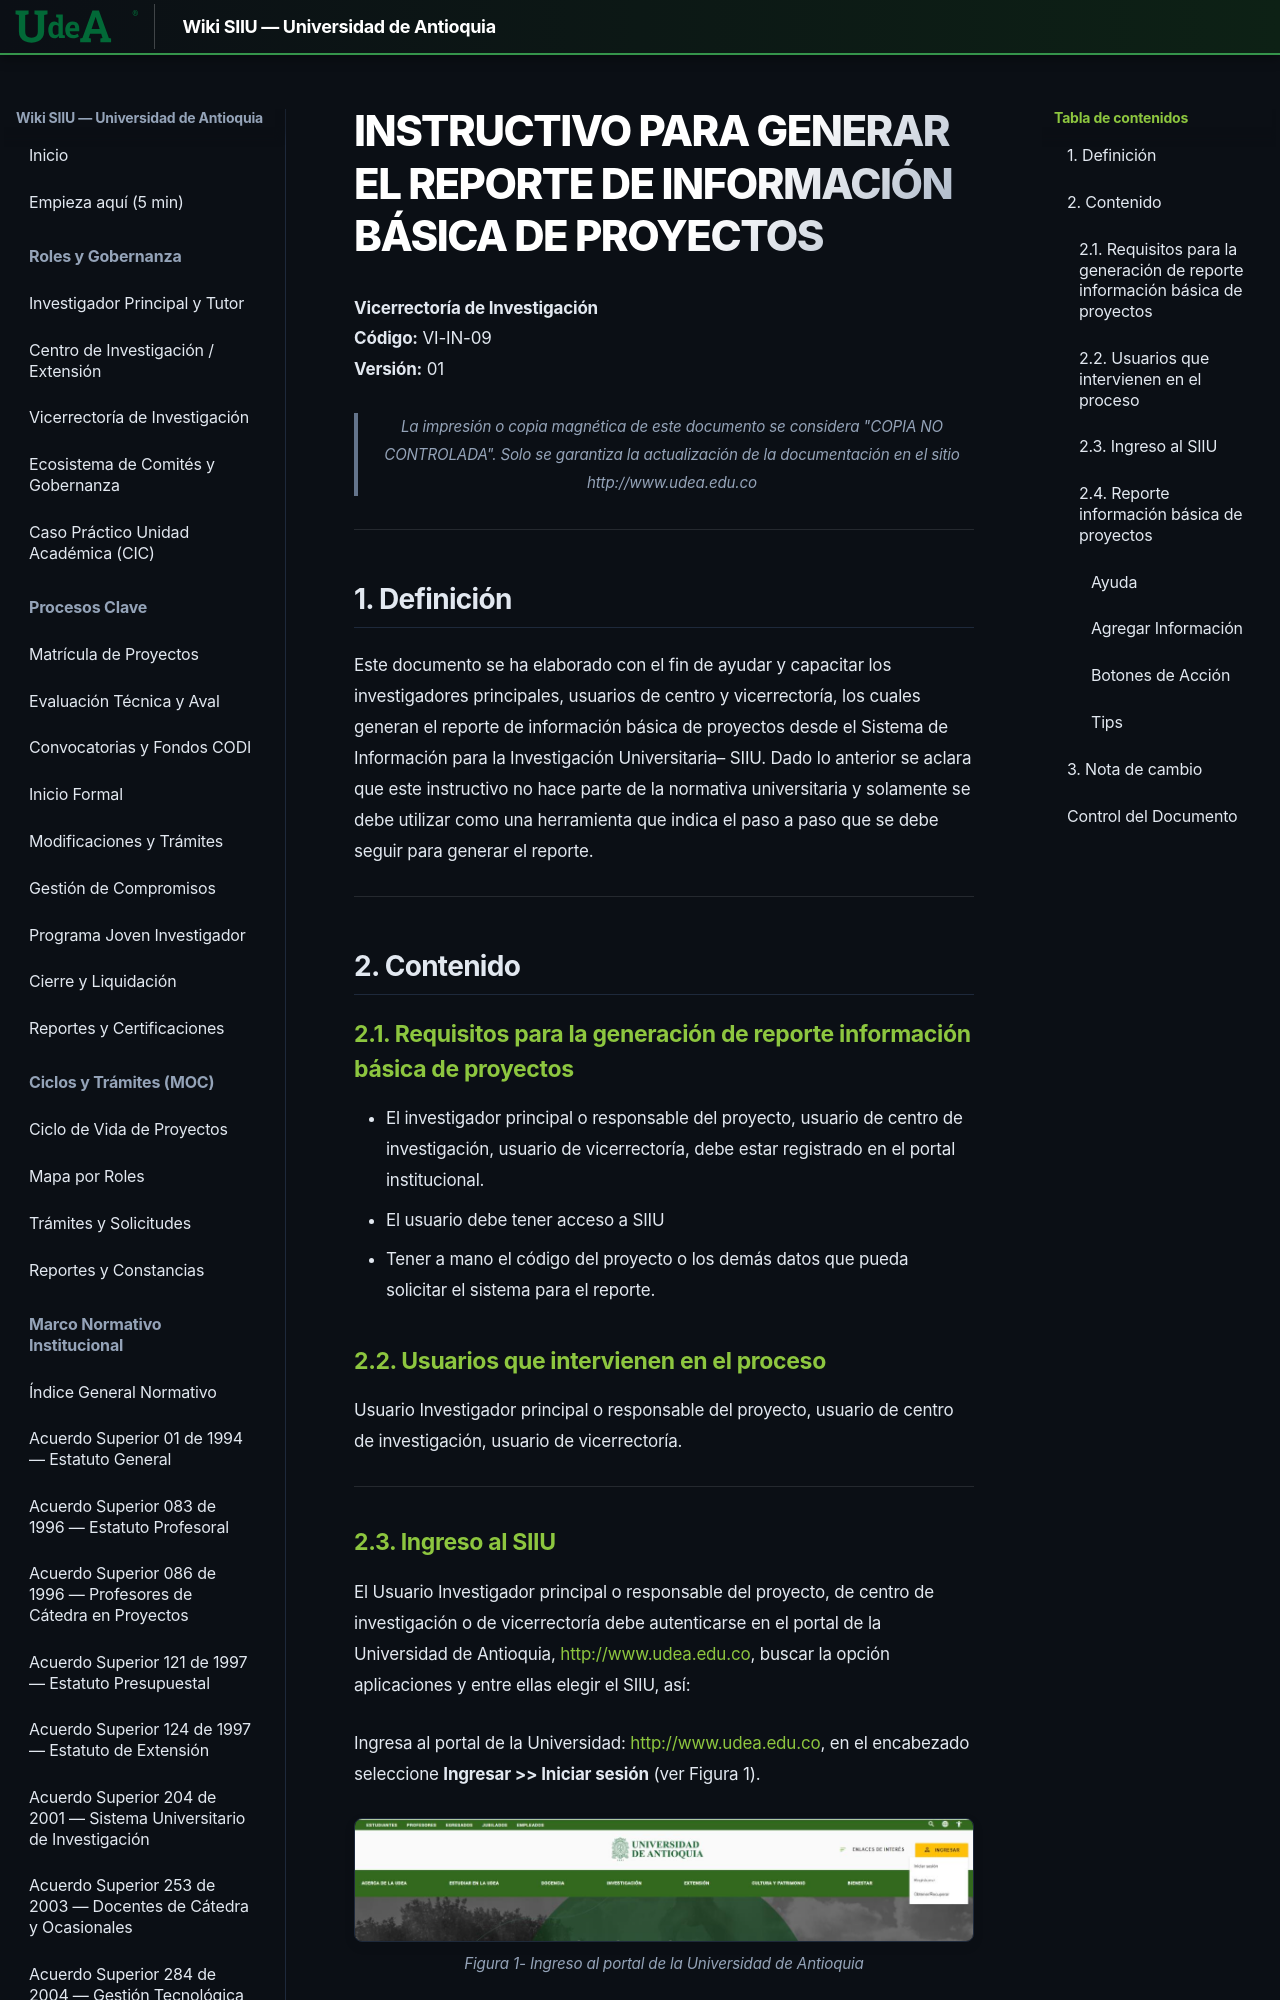

repository: Colors-svg/Wiki · page: archivo_maestro/VI-IN-09/index.html · generator: mkdocs

---
codigo: VI-IN-09
titulo: Instructivo para generar el reporte de información básica de proyectos
version: 01
fecha_aprobacion: 12-ABR-2024
elaboro: Sandra Patricia Zabala Orrego (Contratista, Vicerrectoría Investigación)
reviso: Kerlin Yohana Bedoya Agudelo (Analista de Procesos, División de Arquitectura de Procesos)
aprobo: Gloria Valencia Bustamante (Asistente, Vicerrectoría de Investigación)
estado: Vigente
tipo_documento: Instructivo
sistema: SIIU
entidad: Universidad de Antioquia - Vicerrectoría de Investigación
---

# INSTRUCTIVO PARA GENERAR EL REPORTE DE INFORMACIÓN BÁSICA DE PROYECTOS

**Vicerrectoría de Investigación**  
**Código:** VI-IN-09  
**Versión:** 01  

> *La impresión o copia magnética de este documento se considera "COPIA NO CONTROLADA". Solo se garantiza la actualización de la documentación en el sitio http://www.udea.edu.co*

---

## 1. Definición

Este documento se ha elaborado con el fin de ayudar y capacitar los investigadores principales, usuarios de centro y vicerrectoría, los cuales generan el reporte de información básica de proyectos desde el Sistema de Información para la Investigación Universitaria– SIIU. Dado lo anterior se aclara que este instructivo no hace parte de la normativa universitaria y solamente se debe utilizar como una herramienta que indica el paso a paso que se debe seguir para generar el reporte.

---

## 2. Contenido
